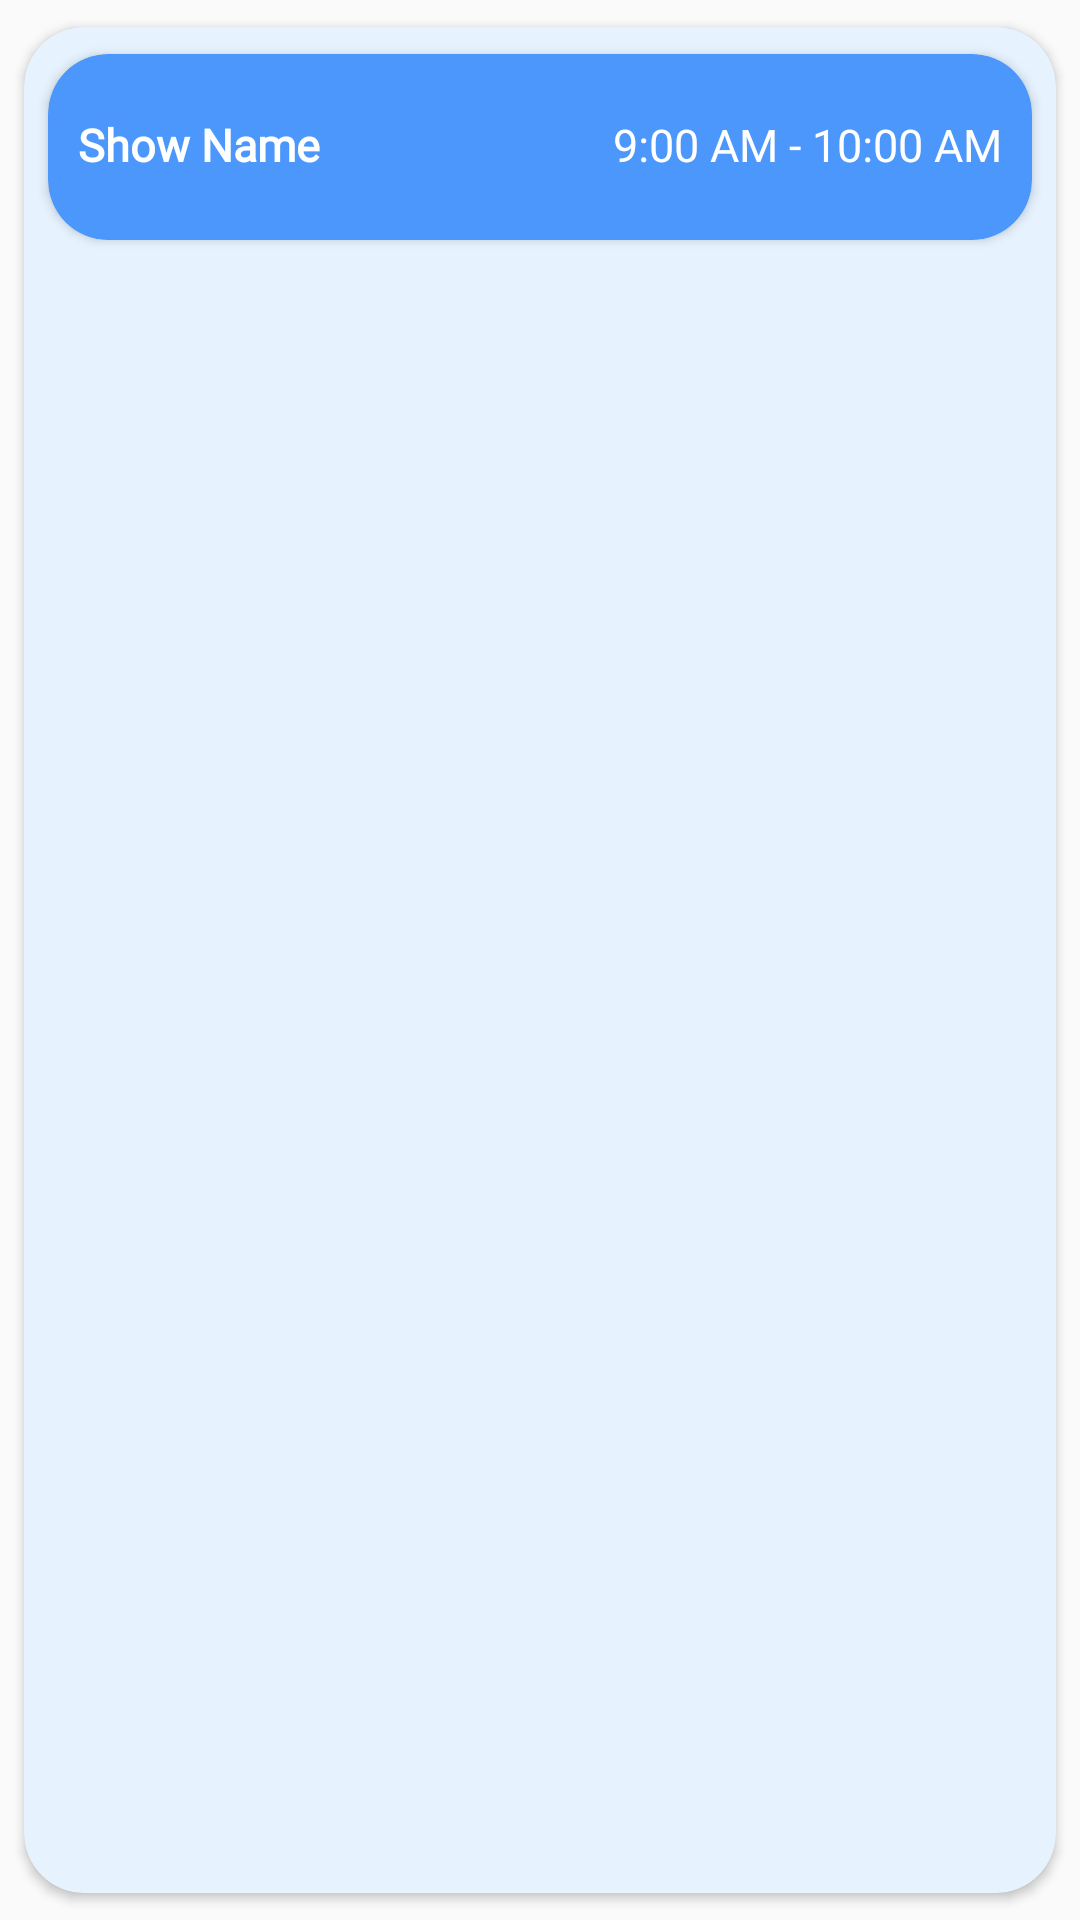

Produce the Android XML layout that renders to this screen, including the resource entries it uses.
<!-- AndroidManifest.xml: application theme AppTheme -->
<!-- res/layout/sch_row_lpu.xml -->
<?xml version="1.0" encoding="utf-8"?>
<android.support.v7.widget.CardView xmlns:android="http://schemas.android.com/apk/res/android"
    android:layout_width="match_parent"
    android:layout_height="100dp"
    xmlns:app="http://schemas.android.com/apk/res-auto"
    app:cardCornerRadius="20dp"
    app:cardUseCompatPadding="true"
    android:padding="20dp"
    app:cardBackgroundColor="#E6F3FF">

    <android.support.v7.widget.CardView xmlns:android="http://schemas.android.com/apk/res/android"
        android:layout_width="match_parent"
        android:layout_height="80dp"
        xmlns:app="http://schemas.android.com/apk/res-auto"
        app:cardCornerRadius="20dp"
        app:cardUseCompatPadding="true"
        android:padding="40dp"
        app:cardBackgroundColor="#4B97FC">

        <TextView
            android:id="@+id/nameofshow"
            android:layout_width="wrap_content"
            android:layout_height="wrap_content"
            android:layout_marginLeft="10dp"
            android:layout_marginTop="20dp"
            android:fontFamily="@font/roboto_medium"
            android:text="Show Name"
            android:textColor="#ffffff"
            android:textSize="15sp"
            android:textStyle="bold" />

        <TextView
            android:id="@+id/timing"
            android:layout_width="wrap_content"
            android:layout_height="wrap_content"
            android:layout_gravity="end"
            android:layout_marginTop="20dp"
            android:layout_marginRight="10dp"
            android:fontFamily="@font/roboto_medium"
            android:text="9:00 AM - 10:00 AM"
            android:textColor="#ffffff"
            android:textSize="15sp" />
    </android.support.v7.widget.CardView>

</android.support.v7.widget.CardView>
<!-- resources referenced by this layout -->
<resources>
  <style name="AppTheme" parent="Theme.AppCompat.Light.NoActionBar">
          
          <item name="colorPrimary">#79A1AF</item>
          <item name="colorPrimaryDark">#2D5374</item>
          <item name="colorAccent">@color/colorAccent</item>
      </style>
  <color name="colorAccent">#65C5F0</color>
</resources>
